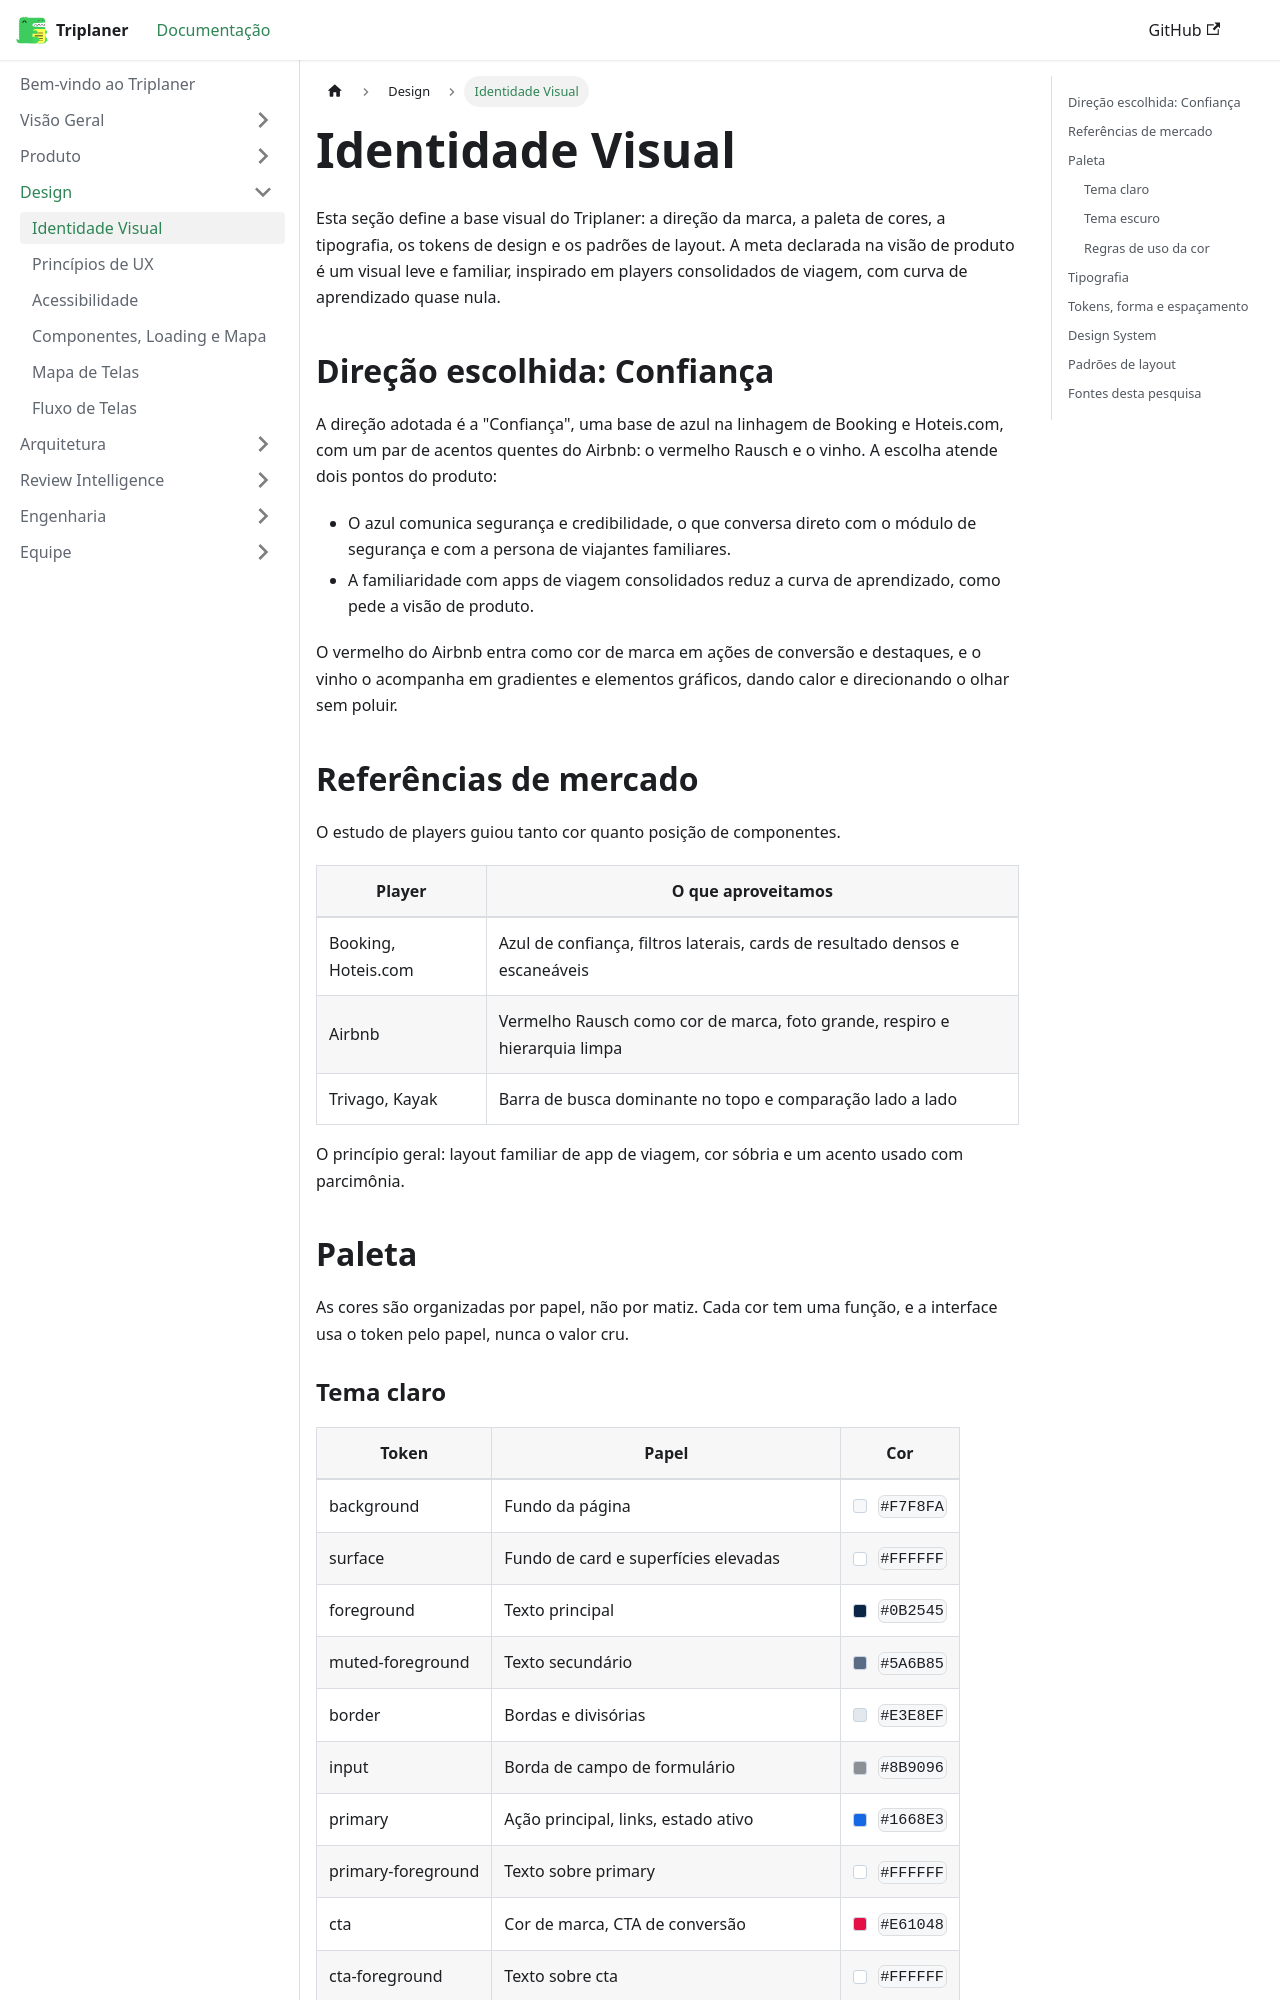

repository: Triplaner-Viagens/docs · page: design/identidade-visual/index.html · generator: docusaurus

---
sidebar_position: 1
title: Identidade Visual
---

# Identidade Visual

Esta seção define a base visual do Triplaner: a direção da marca, a paleta de cores, a tipografia, os tokens de design e os padrões de layout. A meta declarada na visão de produto é um visual leve e familiar, inspirado em players consolidados de viagem, com curva de aprendizado quase nula.

export const Sw = ({ c }) => (
  <span
    style={{
      display: "inline-block",
      width: 14,
      height: 14,
      borderRadius: 3,
      marginRight: 6,
      verticalAlign: "-2px",
      border: "1px solid #cbd5e1",
      background: c,
    }}
  />
);

## Direção escolhida: Confiança

A direção adotada é a "Confiança", uma base de azul na linhagem de Booking e Hoteis.com, com um par de acentos quentes do Airbnb: o vermelho Rausch e o vinho. A escolha atende dois pontos do produto:

- O azul comunica segurança e credibilidade, o que conversa direto com o módulo de segurança e com a persona de viajantes familiares.
- A familiaridade com apps de viagem consolidados reduz a curva de aprendizado, como pede a visão de produto.

O vermelho do Airbnb entra como cor de marca em ações de conversão e destaques, e o vinho o acompanha em gradientes e elementos gráficos, dando calor e direcionando o olhar sem poluir.

## Referências de mercado

O estudo de players guiou tanto cor quanto posição de componentes.

| Player | O que aproveitamos |
| --- | --- |
| Booking, Hoteis.com | Azul de confiança, filtros laterais, cards de resultado densos e escaneáveis |
| Airbnb | Vermelho Rausch como cor de marca, foto grande, respiro e hierarquia limpa |
| Trivago, Kayak | Barra de busca dominante no topo e comparação lado a lado |

O princípio geral: layout familiar de app de viagem, cor sóbria e um acento usado com parcimônia.

## Paleta

As cores são organizadas por papel, não por matiz. Cada cor tem uma função, e a interface usa o token pelo papel, nunca o valor cru.
